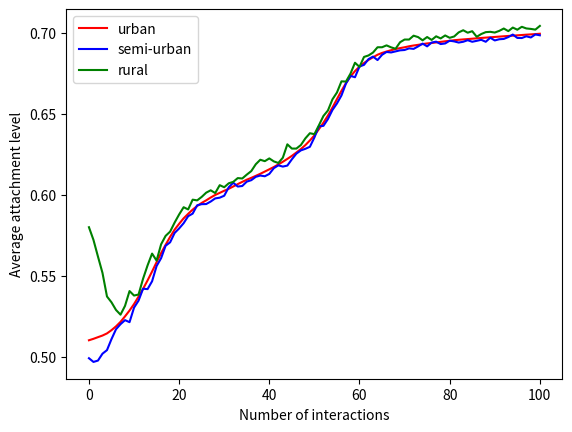

Recreate this plot in Python.
"""
Basic model, in which agents interact with one another randomly.
"""

import random
import statistics
import matplotlib.pyplot as plt

class AgeGroup:
    A_25_34 = 2
    A_35_44 = 3
    A_45_54 = 4
    A_55_64 = 5
    A_65_74 = 6
    A_75 = 7

class Gender:
    MALE = 0
    FEMALE = 1

class Area:
    URBAN = 0
    SEMI_URBAN = 1
    RURAL = 2

class Education:
    PRIMARY = 0
    HS = 1
    BACHELOR = 2
    VT = 3
    MASTER = 4

class Assign:
    def calculate_by_distribution(self, dist:dict):
        """
        Selects categories based on pre-defined probability distributions
        """
        target = random.uniform(0, 1)
        stack = 0
        for attr, dist in dist.items():
            stack += dist
            if stack >= target:
                return attr

    def age(self) -> int: # Assign an age based on the below distribution
        distribution = {
            AgeGroup.A_25_34: 0.12,
            AgeGroup.A_35_44: 0.14,
            AgeGroup.A_45_54: 0.16,
            AgeGroup.A_55_64: 0.18,
            AgeGroup.A_65_74: 0.20,
            AgeGroup.A_75: 0.20
        }
        return self.calculate_by_distribution(distribution)

    def gender(self) -> Gender: # Assign a gender based on the below distribution
        # 48.5% Male :: 51.5% Female
        return [Gender.MALE, Gender.FEMALE][random.uniform(0, 1)>=0.485]
    
    def area(self) -> Area: # Assign an area based on the below distribution
        distribution = {
            Area.URBAN: 0.5,
            Area.SEMI_URBAN: 0.3,
            Area.RURAL: 0.2
        }
        return self.calculate_by_distribution(distribution)
    
    def education(self) -> Education: # Assign an education based on the below distribution
        distribution = {
            Education.PRIMARY: 0.02,
            Education.HS: 0.48,
            Education.VT: 0.2,
            Education.BACHELOR: 0.2,
            Education.MASTER: 0.1,
        }
        return self.calculate_by_distribution(distribution)

    def attachment(self, agent:'Agent', base_clamp:tuple=(0.1, 0.6)) -> tuple[float]:
        '''
        Calculates an attachment value from 0 to 1, through two steps.
        First, each agent is assigned a random value between 0.1 and 0.6.
        Second, each of the following features give an additional 0.1:
        female, older than 44, rural dweller, master's degree.
        '''

        orig = value = random.uniform(*base_clamp)

        if agent.age > AgeGroup.A_35_44:
            value += 0.1

        if agent.gender == Gender.FEMALE:
            value += 0.1

        if agent.education == Education.MASTER:
            value += 0.1

        if agent.area == Area.RURAL:
            value += 0.1

        assert 0 <= value <= 1 # Ensure this attachment value does not exceed 1
        return round(orig, 2), round(value, 2)
        # Return the original random value as well, to see how his traits affect his attachment

class Agent:
    def __init__(self):
        """
        Generates a random agent on initialisation
        """
        assign = Assign()
        self.age = assign.age()
        self.gender = assign.gender()
        self.area = assign.area()
        self.education = assign.education()
        self.orig_attachment, self.attachment = assign.attachment(self)

    def hardcode(self, age:AgeGroup, gender:Gender, area:Area, education:Education, attachment:float=None):
        """
        Allows a hard-coded agent to be created. Attachment parameter is optional.
        One can experiment with different traits and observe how the calculated
        attachment level varies depending on the values chosen for the various traits.
        """
        assign = Assign()
        self.age = age
        self.gender = gender
        self.area = area
        self.education = education
        self.orig_attachment, self.attachment = (-1.0, attachment) if attachment else assign.attachment()

    def format(self):
        """
        Creates a formatted string of the
        agent to visualize its traits.
        """
        age_format = {
            AgeGroup.A_25_34: '25-34',
            AgeGroup.A_35_44: '35-44',
            AgeGroup.A_45_54: '45-54',
            AgeGroup.A_55_64: '55-64',
            AgeGroup.A_65_74: '65-74',
            AgeGroup.A_75: '75+'
        }

        gender_format = {
            Gender.MALE: 'Male',
            Gender.FEMALE: 'Female'
        }

        area_format = {
            Area.URBAN: 'Urban',
            Area.SEMI_URBAN: 'Semi-Rural',
            Area.RURAL: 'Rural'
        }

        education_format = {
            Education.PRIMARY: 'Primary',
            Education.HS: 'High-school',
            Education.VT: 'Vocational Training',
            Education.BACHELOR: 'Bachelor',
            Education.MASTER: 'Master',
        }

        age = age_format.get(self.age)
        gender = gender_format.get(self.gender)
        area = area_format.get(self.area)
        education = education_format.get(self.education)

        return f'{age} :: {gender} :: {area} :: {education} :: {self.attachment} :: {self.orig_attachment}'



def interact_opinion(agent:'Agent', _agent:'Agent', constant=0.05):
    """
    This interaction makes it harder for extreme opinions
    to be changed. An attachment value close to 0.5 will
    be more easily influenced than one at 0.1 or 0.9.
    """

    a_influence = (0.5-abs(0.5-agent.attachment))/0.5 * constant
    _a_influence = (0.5-abs(0.5-_agent.attachment))/0.5 * constant

    if agent.attachment > _agent.attachment:
        agent.attachment -= a_influence
        _agent.attachment += _a_influence
    else:
        agent.attachment += a_influence
        _agent.attachment -= _a_influence


class Community:
    def __init__(self, size:int=100):
        """
        Generates a community of {size} agents
        """
        self.agents:list[Agent] = []
        for _ in range(size):
            self.agents.append(Agent())


    def interact(self, iterations:int=1, interaction_function=interact_opinion):
        """
        Makes the agents interact between them.
        """

        random.shuffle(self.agents)

        complete = []
        while len(self.agents) > 1:
            agent = self.agents.pop()
            _agent = self.agents.pop()

            if agent.attachment != _agent.attachment:
                interaction_function(agent, _agent)
                agent.attachment = round(agent.attachment, 2)
                _agent.attachment = round(_agent.attachment, 2)

            complete += [agent, _agent]
        self.agents = complete

        if iterations > 0:
            self.interact(iterations-1, interaction_function)

    def attachment_list(self, gender=None, area=None):
        if area:
            return [agent.attachment for agent in self.agents if agent.area == area]
        if gender:
            return [agent.attachment for agent in self.agents if agent.gender == gender]
        return [agent.attachment for agent in self.agents]

    def get_average_attachment(self, gender=None, area=None):
        return statistics.mean(self.attachment_list(gender, area))


community = Community(1000)
urban = [community.get_average_attachment(area=Area.URBAN)]
semi = [community.get_average_attachment(area=Area.SEMI_URBAN)]
rural = [community.get_average_attachment(area=Area.RURAL)]

for k in range(100):
    community.interact(interaction_function=interact_opinion)
    urban.append(community.get_average_attachment(area=Area.URBAN))
    semi.append(community.get_average_attachment(area=Area.SEMI_URBAN))
    rural.append(community.get_average_attachment(area=Area.RURAL))

plt.figure()
plt.plot(urban, label='urban', color='red')
plt.plot(semi, label='semi-urban', color='blue')
plt.plot(rural, label='rural', color='green')

plt.xlabel('Number of interactions')
plt.ylabel('Average attachment level')

plt.legend()
plt.show()
